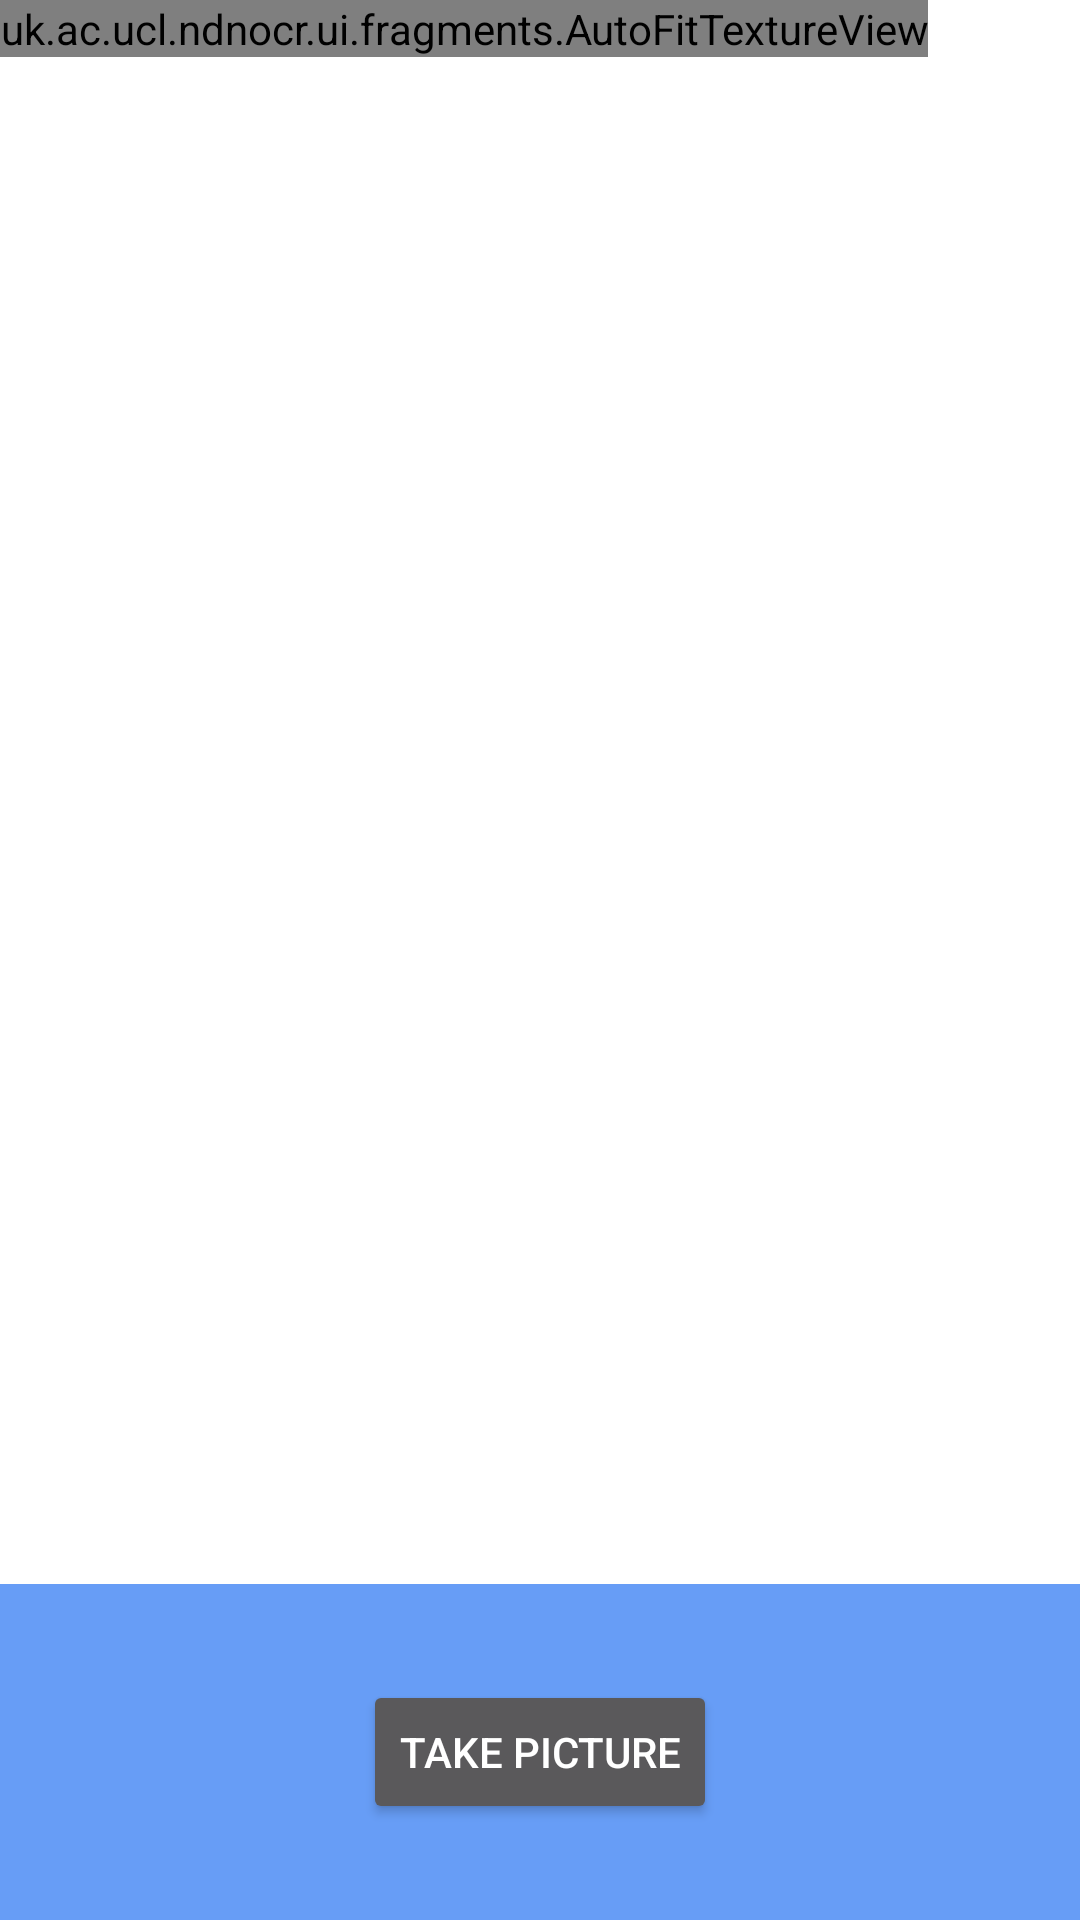

This screen was rendered from an Android layout file. Write that file and the resources it references.
<!-- AndroidManifest.xml: application theme DarkTheme -->
<!-- res/layout/fragment_camera2_basic.xml -->
<?xml version="1.0" encoding="utf-8"?>
<RelativeLayout xmlns:android="http://schemas.android.com/apk/res/android"
    android:layout_width="match_parent"
    android:layout_height="match_parent"
    android:tag="camera">

    <uk.ac.ucl.ndnocr.ui.fragments.AutoFitTextureView
        android:id="@+id/texture"
        android:layout_width="wrap_content"
        android:layout_height="wrap_content"
        android:layout_alignParentStart="true"
        android:layout_alignParentTop="true" />

    <FrameLayout
        android:id="@+id/control"
        android:layout_width="match_parent"
        android:layout_height="112dp"
        android:layout_alignParentBottom="true"
        android:layout_alignParentStart="true"
        android:background="@color/control_background">

        <Button
            android:id="@+id/picture"
            android:layout_width="wrap_content"
            android:layout_height="wrap_content"
            android:layout_gravity="center"
            android:text="@string/picture" />

    </FrameLayout>

</RelativeLayout>
<!-- resources referenced by this layout -->
<resources>
  <color name="control_background">#cc4285f4</color>
  <string name="picture">Take Picture</string>
  <style name="DarkTheme" parent="Theme.AppCompat.NoActionBar">
          <item name="colorPrimary">@color/wallet_holo_blue_light</item>
          <item name="colorPrimaryDark">@color/wallet_holo_blue_light</item>
          <item name="colorAccent">@color/black</item>
          <item name="android:windowBackground">@color/white</item>
          <item name="android:textColorSecondary">@color/gray</item>
          <item name="thumbs_up">@drawable/ic_thumb_up_white_24dp</item>
          <item name="thumbs_down">@drawable/ic_thumb_down_white_24dp</item>
          <item name="audio">@drawable/ic_headset_white_24dp</item>
          <item name="clear_history">@drawable/ic_delete_sweep_black_24dp</item>
          <item name="download">@drawable/ic_file_download_white_24dp</item>
          <item name="share">@drawable/ic_share_white_24dp</item>
          <item name="cast">@drawable/ic_cast_white_24dp</item>
          <item name="rss">@drawable/ic_rss_feed_white_24dp</item>
          <item name="search">@drawable/ic_search_white_24dp</item>
          <item name="close">@drawable/ic_close_white_24dp</item>
          <item name="filter">@drawable/ic_filter_list_white_24dp</item>
          <item name="popup">@drawable/ic_picture_in_picture_white_24dp</item>
          <item name="expand">@drawable/ic_expand_more_white_24dp</item>
          <item name="collapse">@drawable/ic_expand_less_white_24dp</item>
          <item name="volume_off">@drawable/ic_volume_off_white_24dp</item>
          <item name="palette">@drawable/ic_palette_white_24dp</item>
          <item name="language">@drawable/ic_language_white_24dp</item>
          <item name="history">@drawable/ic_history_white_24dp</item>
          <item name="drag_handle">@drawable/ic_drag_handle_white_24dp</item>
          <item name="selected">@drawable/ic_fiber_manual_record_white_24dp</item>
  
          <item name="selector_drawable">@drawable/dark_selector</item>
  
          <item name="separator_color">@color/dark_separator_color</item>
          <item name="contrast_background_color">@color/dark_contrast_background_color</item>
          <item name="queue_background_color">@color/dark_queue_background_color</item>
          <item name="toolbar_shadow_drawable">@drawable/toolbar_shadow_dark</item>
          <item name="colorControlHighlight">@color/dark_ripple_color</item>
  
          <item name="preferenceTheme">@style/PreferenceThemeOverlay.v14.Material</item>
      </style>
  <color name="black">#000</color>
  <color name="white">#FFFFFF</color>
  <color name="gray">#616161</color>
  <color name="dark_separator_color">#0affffff</color>
  <color name="dark_contrast_background_color">#1f717171</color>
  <color name="dark_queue_background_color">#af000000</color>
  <color name="dark_ripple_color">#48ffffff</color>
</resources>
